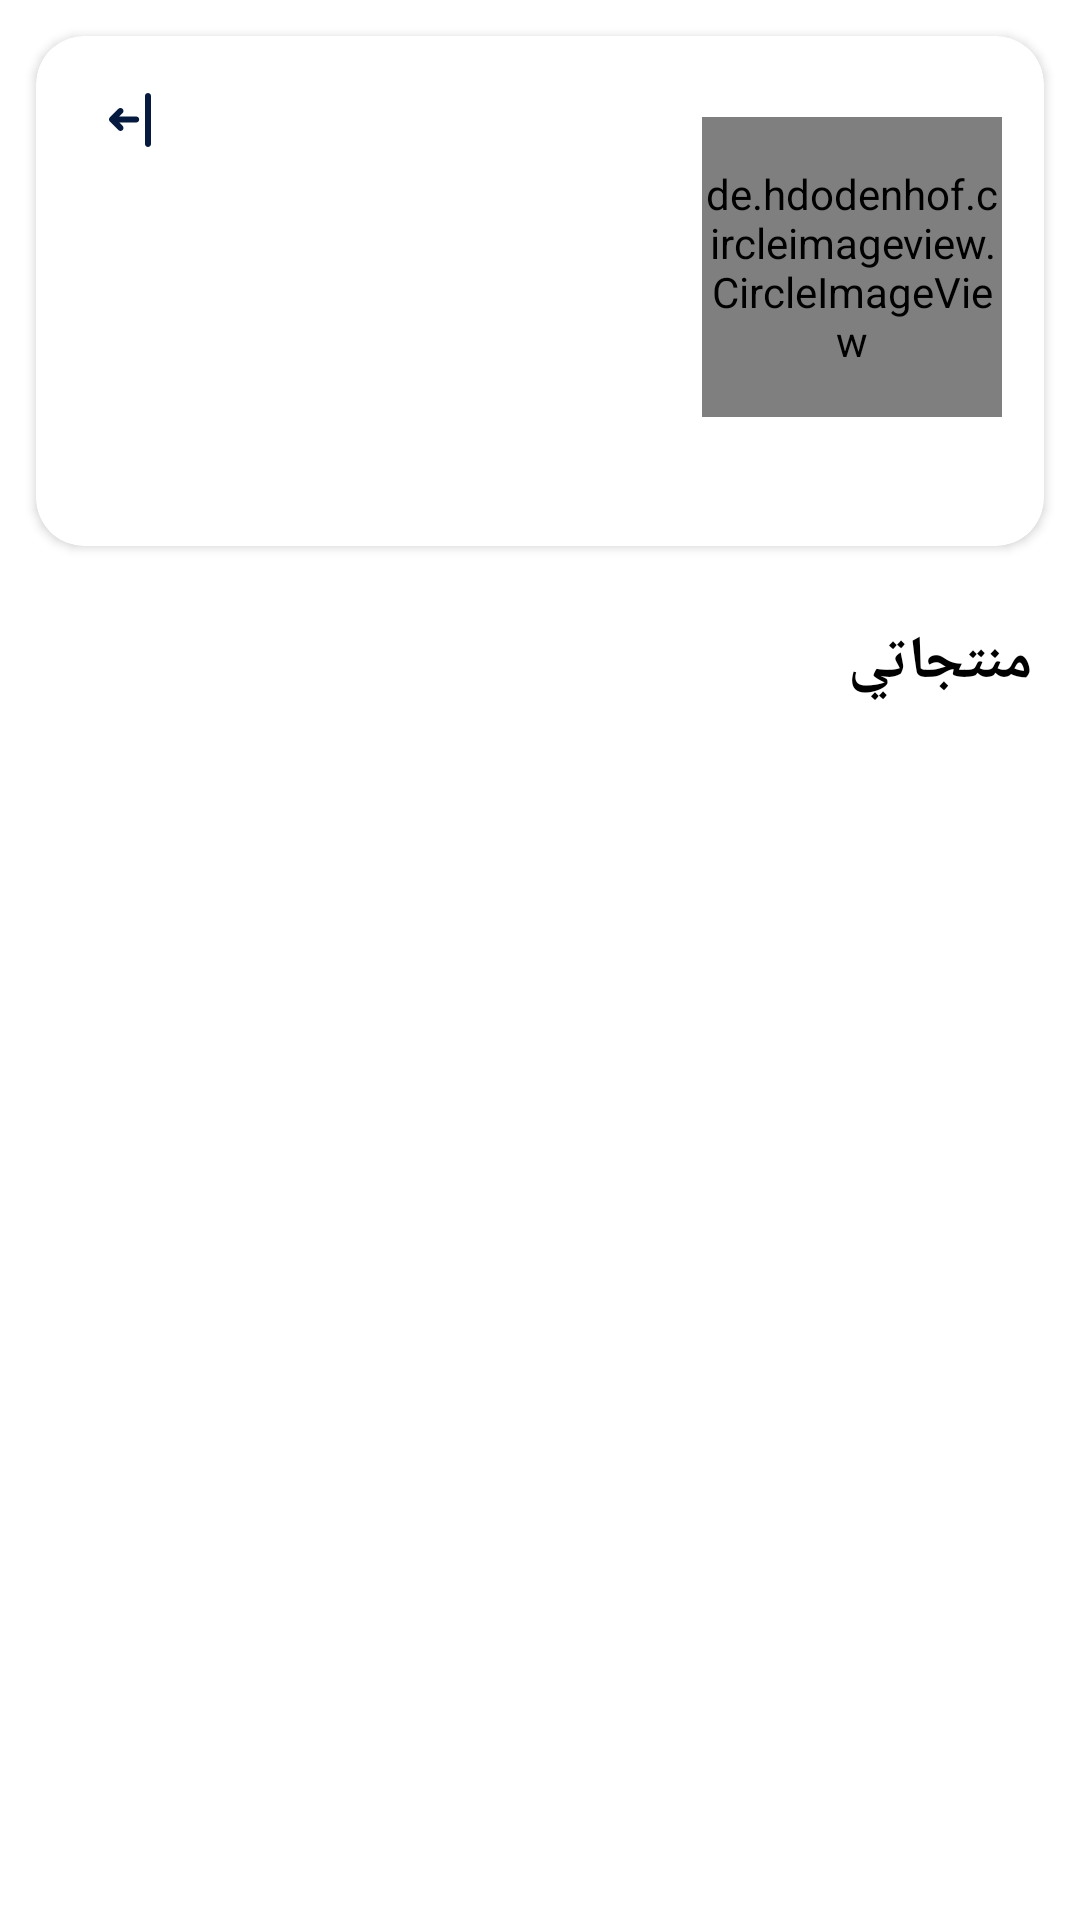

Layout XML and referenced resources for this Android screen:
<!-- AndroidManifest.xml: application theme Theme.HalanChallenge -->
<!-- res/layout/activity_products_list.xml -->
<?xml version="1.0" encoding="utf-8"?>
<androidx.constraintlayout.widget.ConstraintLayout xmlns:android="http://schemas.android.com/apk/res/android"
    xmlns:app="http://schemas.android.com/apk/res-auto"
    xmlns:tools="http://schemas.android.com/tools"
    android:layout_width="match_parent"
    android:layout_height="match_parent"
    android:layoutDirection="rtl"
    tools:context=".ProductsListActivity">

    <androidx.cardview.widget.CardView
        android:id="@+id/header_cv"
        android:layout_width="0dp"
        android:layout_height="wrap_content"
        app:cardCornerRadius="16dp"
        android:layout_margin="12dp"
        app:layout_constraintBottom_toTopOf="@+id/products_title_tv"
        app:layout_constraintEnd_toEndOf="parent"
        app:layout_constraintStart_toStartOf="parent"
        app:layout_constraintTop_toTopOf="parent">
        <androidx.constraintlayout.widget.ConstraintLayout
            android:layoutDirection="rtl"
            android:paddingBottom="12dp"
            android:layout_width="match_parent"
            android:layout_height="match_parent">

            <ImageView
                android:id="@+id/logoutIV"
                android:layout_width="wrap_content"
                android:layout_height="wrap_content"
                android:layout_marginTop="16dp"
                android:src="@drawable/ic_outlined_logout"
                app:layout_constraintEnd_toEndOf="parent"
                app:layout_constraintHorizontal_bias="0.889"
                app:layout_constraintStart_toEndOf="@+id/username_tv"
                app:layout_constraintTop_toTopOf="parent" />

            <de.hdodenhof.circleimageview.CircleImageView
                android:id="@+id/user_iv"
                android:layout_width="100dp"
                android:layout_height="100dp"
                android:layout_marginTop="27dp"
                android:layout_marginStart="14dp"
                android:layout_marginBottom="31dp"
                app:layout_constraintBottom_toBottomOf="parent"
                app:layout_constraintDimensionRatio="1"
                app:layout_constraintStart_toStartOf="parent"
                app:layout_constraintTop_toTopOf="parent"
                tools:src="@tools:sample/avatars" />

            <TextView
                android:id="@+id/email_tv"
                android:layout_width="wrap_content"
                android:layout_height="wrap_content"
                android:layout_marginStart="24dp"
                android:layout_marginTop="12dp"
                android:textSize="16sp"
                app:layout_constraintStart_toEndOf="@+id/user_iv"
                app:layout_constraintTop_toBottomOf="@+id/phone_number_tv"
                tools:text="asdsadsasdsdas" />

            <TextView
                android:id="@+id/username_tv"
                android:layout_width="wrap_content"
                android:layout_height="wrap_content"
                android:layout_marginStart="24dp"
                android:textSize="20sp"
                android:textColor="@color/black"

                app:layout_constraintStart_toEndOf="@+id/user_iv"
                app:layout_constraintTop_toTopOf="@+id/user_iv"
                tools:text="asdsadsasdsdas" />

            <TextView
                android:id="@+id/phone_number_tv"
                android:layout_width="wrap_content"
                android:layout_height="wrap_content"
                android:layout_marginStart="24dp"
                android:layout_marginTop="8dp"
                android:textSize="16sp"
                app:layout_constraintStart_toEndOf="@+id/user_iv"
                app:layout_constraintTop_toBottomOf="@+id/username_tv"
                tools:text="asdsadsasdsdas" />
        </androidx.constraintlayout.widget.ConstraintLayout>
    </androidx.cardview.widget.CardView>

    <TextView
        android:id="@+id/products_title_tv"
        android:layout_width="wrap_content"
        android:layout_height="wrap_content"
        android:layout_marginTop="25dp"
        android:layout_marginStart="16dp"
        android:textSize="20sp"
        android:textColor="@color/black"
        android:textStyle="bold"
        android:text="@string/my_products"
        app:layout_constraintTop_toBottomOf="@id/header_cv"
        app:layout_constraintStart_toStartOf="parent"
        tools:layout_editor_absoluteY="211dp" />

    <androidx.recyclerview.widget.RecyclerView
        android:id="@+id/products_list_rv"
        android:layout_width="0dp"
        android:layout_height="0dp"
        android:layout_marginTop="12dp"
        tools:listitem="@layout/product_item"
        app:layoutManager="androidx.recyclerview.widget.LinearLayoutManager"
        android:orientation = "vertical"
        app:layout_constraintBottom_toBottomOf="parent"
        app:layout_constraintEnd_toEndOf="parent"
        app:layout_constraintStart_toStartOf="parent"
        app:layout_constraintTop_toBottomOf="@id/products_title_tv">

    </androidx.recyclerview.widget.RecyclerView>

</androidx.constraintlayout.widget.ConstraintLayout>
<!-- res/layout/product_item.xml (included above) -->
<?xml version="1.0" encoding="utf-8"?>
<androidx.constraintlayout.widget.ConstraintLayout xmlns:android="http://schemas.android.com/apk/res/android"
    xmlns:app="http://schemas.android.com/apk/res-auto"
    android:layout_width="match_parent"
    android:layout_height="wrap_content"
    xmlns:tools="http://schemas.android.com/tools"
    android:layoutDirection="rtl">

    <TextView
        android:id="@+id/product_item_title_tv"
        android:layout_width="0dp"
        android:layout_height="wrap_content"
        android:textSize="16sp"
        android:layout_marginEnd="16dp"
        android:layout_marginStart="16dp"
        android:maxLines="2"
        android:textColor="@color/black"
        app:layout_constraintEnd_toEndOf="parent"
        app:layout_constraintHorizontal_bias="0.0"
        app:layout_constraintStart_toEndOf="@id/cardView"
        app:layout_constraintTop_toTopOf="@+id/cardView"
        tools:text="sadadssdasdasassadasdasdsaddiaishaisoioasdsadpaskpasidposadihisahidhiashihjkdsahjkasdhjksadhkjdsahkdhsakkasjhdjkasdhjksdahjksadhjksdasjdhjksadhjsdhjksadhkjaahsdjkashdjhsadkdsadasddsaassdsadds" />

    <Button
        android:id="@+id/more_btn"
        style="@style/Widget.MaterialComponents.Button.TextButton"
        android:layout_width="0dp"
        android:layout_height="wrap_content"
        android:text="@string/more"
        android:textColor="@color/purple_500"
        android:textSize="16sp"
        android:textStyle="bold"
        app:layout_constraintBottom_toBottomOf="parent"
        app:layout_constraintStart_toStartOf="@+id/product_item_title_tv"
        app:layout_constraintTop_toBottomOf="@+id/product_item_title_tv" />

    <androidx.cardview.widget.CardView
        android:id="@+id/cardView"
        android:layout_width="98dp"
        android:layout_height="85dp"
        android:layout_margin="16dp"
        android:elevation="18dp"
        app:layout_constraintBottom_toBottomOf="@id/more_btn"
        app:cardCornerRadius="8dp"
        app:layout_constraintStart_toStartOf="parent"
        app:layout_constraintTop_toTopOf="parent">

        <ImageView
            android:id="@+id/product_iv"
            android:layout_width="match_parent"
            android:layout_height="match_parent"
            android:layout_margin="8dp"
            android:layout_marginStart="16dp"
            tools:srcCompat="@tools:sample/avatars" />
    </androidx.cardview.widget.CardView>

    <View
        android:layout_width="0dp"
        android:layout_height="1dp"
        android:layout_marginEnd="16dp"
        android:layout_marginStart="16dp"
        app:layout_constraintBottom_toBottomOf="parent"
        app:layout_constraintEnd_toEndOf="parent"
        app:layout_constraintStart_toStartOf="parent"
        android:background="@android:color/darker_gray"
        app:layout_constraintTop_toBottomOf="@id/more_btn" />



</androidx.constraintlayout.widget.ConstraintLayout>
<!-- resources referenced by this layout -->
<resources>
  <color name="black">#FF000000</color>
  <color name="purple_500">#007AFF</color>
  <!-- drawable ic_outlined_logout (drawable) -->
  <vector android:height="24dp"
      android:viewportHeight="24" android:viewportWidth="24"
      android:width="24dp" xmlns:android="http://schemas.android.com/apk/res/android">
      <path android:fillColor="#061A40" android:fillType="evenOdd" android:pathData="M19,4C19,3.4477 18.5523,3 18,3C17.4477,3 17,3.4477 17,4V20C17,20.5523 17.4477,21 18,21C18.5523,21 19,20.5523 19,20V4ZM14.0556,10.8284H8.4142L9.5355,9.7071C9.9261,9.3166 9.9261,8.6834 9.5355,8.2929C9.145,7.9024 8.5118,7.9024 8.1213,8.2929L5.2929,11.1213C5.0976,11.3166 5,11.5725 5,11.8284C5,12.0843 5.0976,12.3403 5.2929,12.5355L8.1213,15.364C8.5118,15.7545 9.145,15.7545 9.5355,15.364C9.9261,14.9734 9.9261,14.3403 9.5355,13.9497L8.4142,12.8284H14.0556C14.6079,12.8284 15.0556,12.3807 15.0556,11.8284C15.0556,11.2761 14.6079,10.8284 14.0556,10.8284Z"/>
  </vector>
  <string name="more">المزيد</string>
  <string name="my_products">منتجاتي</string>
  <style name="Theme.HalanChallenge" parent="Theme.MaterialComponents.DayNight.NoActionBar">
          
          <item name="colorPrimary">@color/purple_500</item>
          <item name="colorPrimaryVariant">@color/white</item>
          <item name="colorOnPrimary">@color/white</item>
          
          <item name="colorSecondary">@android:color/darker_gray</item>
          <item name="colorSecondaryVariant">@color/teal_700</item>
          <item name="colorOnSecondary">@color/black</item>
          
          <item name="android:statusBarColor" tools:targetApi="l">?attr/colorPrimaryVariant</item>
          
      </style>
  <color name="white">#FFFFFFFF</color>
  <color name="teal_700">#FF018786</color>
</resources>
